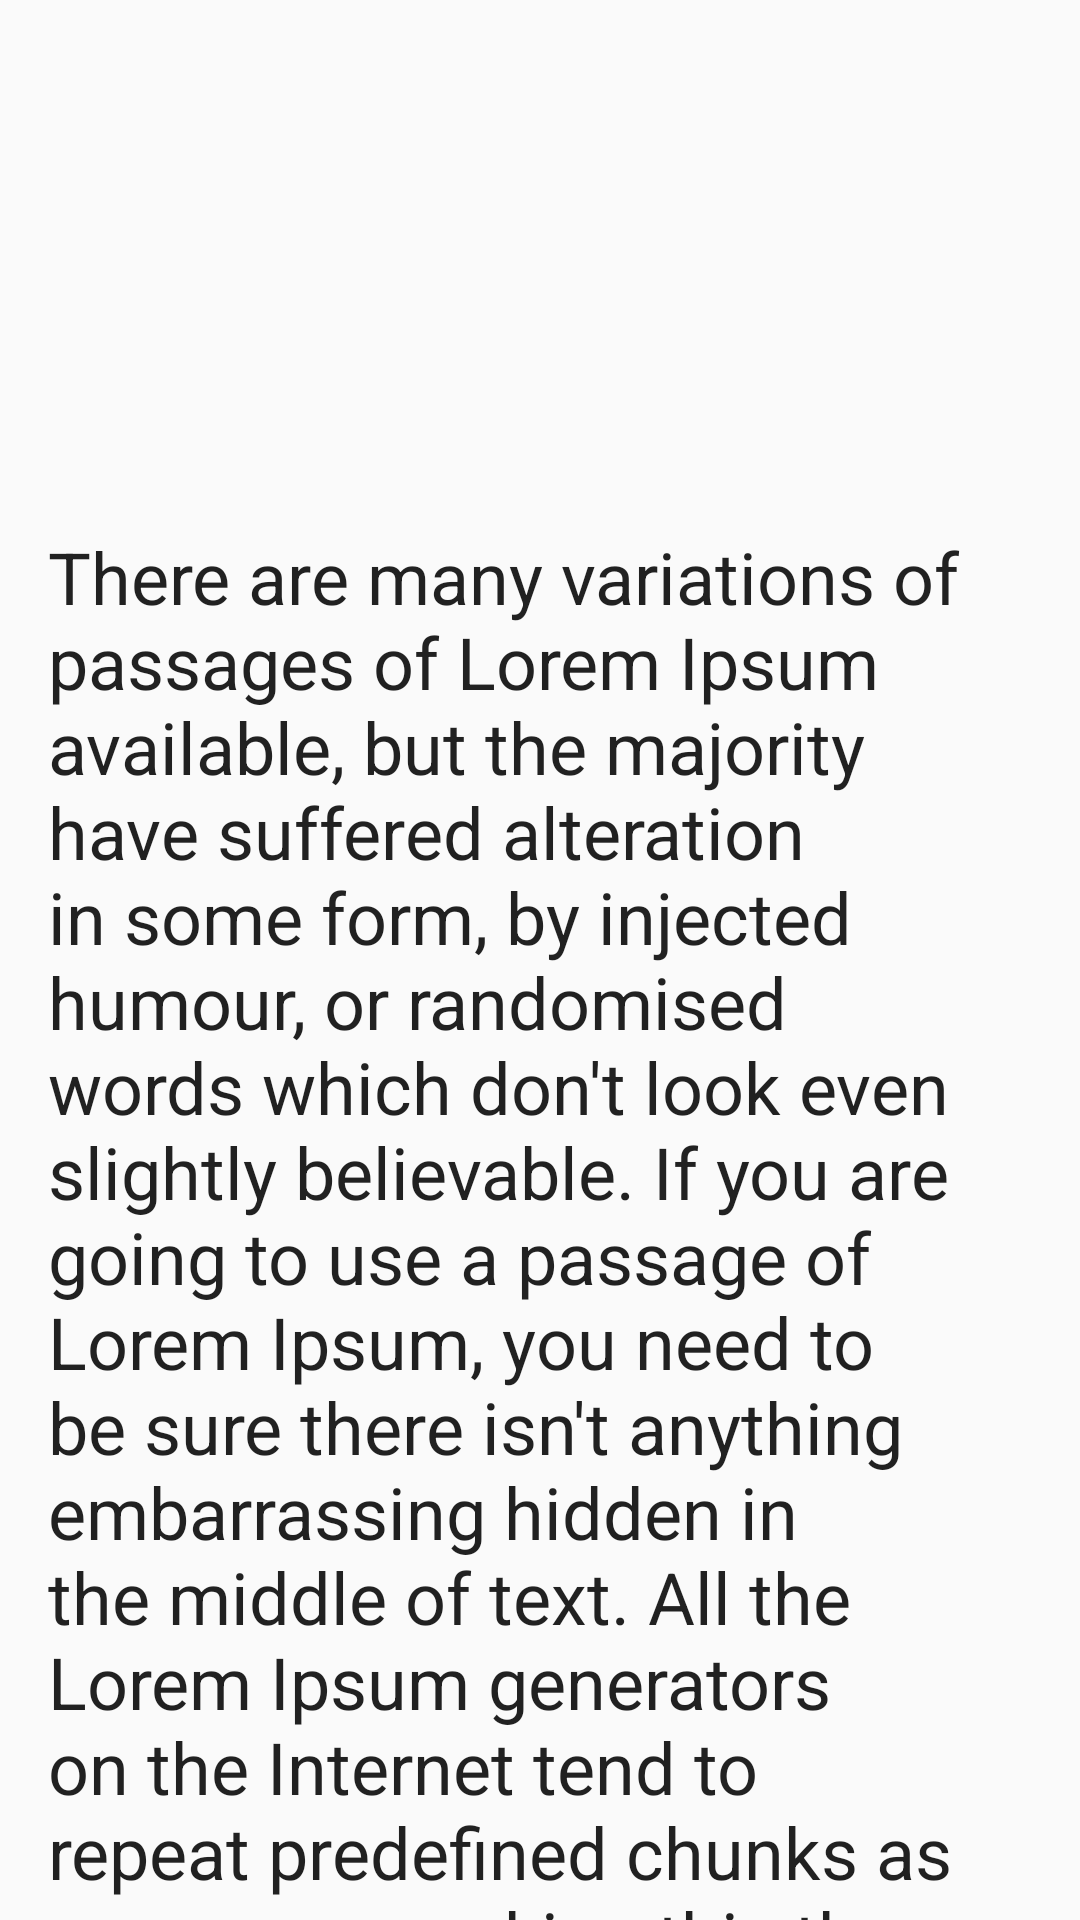

Here is an Android app screen rendered from its layout file. Give the layout XML and the strings, colors and styles it references.
<!-- AndroidManifest.xml: application theme AppTheme -->
<!-- res/layout/activity_second.xml -->
<?xml version="1.0" encoding="utf-8"?>
<androidx.constraintlayout.widget.ConstraintLayout xmlns:android="http://schemas.android.com/apk/res/android"
    xmlns:app="http://schemas.android.com/apk/res-auto"
    xmlns:tools="http://schemas.android.com/tools"
    android:layout_width="match_parent"
    android:layout_height="match_parent"
    tools:context=".secondActivity">

    <LinearLayout
        android:layout_width="match_parent"
        android:layout_height="match_parent"
        android:orientation="vertical">

        <ImageView
            android:id="@+id/edtImageViewSecond"
            android:layout_width="wrap_content"
            android:layout_height="150dp"
            android:contentDescription="@string/todo"
            android:scaleType="centerCrop"
            app:srcCompat="@drawable/image" />

        <androidx.core.widget.NestedScrollView
            android:layout_width="match_parent"
            android:layout_height="match_parent"
            android:layout_marginTop="10dp"
            android:elevation="30dp">

            <TextView
                android:id="@+id/edtDescriptionSecond"
                android:layout_width="match_parent"
                android:layout_height="match_parent"
                android:layout_margin="16dp"
                android:text="@string/data"
                android:textAppearance="@style/TextAppearance.AppCompat.Headline" />
        </androidx.core.widget.NestedScrollView>

    </LinearLayout>
</androidx.constraintlayout.widget.ConstraintLayout>
<!-- resources referenced by this layout -->
<resources>
  <string name="data">There are many variations of passages of Lorem Ipsum available, but the majority have suffered alteration in some form, by injected humour, or randomised words which don\'t look even slightly believable. If you are going to use a passage of Lorem Ipsum, you need to be sure there isn\'t anything embarrassing hidden in the middle of text. All the Lorem Ipsum generators on the Internet tend to repeat predefined chunks as necessary, making this the first true generator on the Internet. It uses a dictionary of over 200 Latin words, combined with a handful of model sentence structures, to generate Lorem Ipsum which looks reasonable. The generated Lorem Ipsum is therefore always free from repetition, injected humour, or non-characteristic words etc.</string>
  <string name="todo">TODO</string>
  <style name="AppTheme" parent="Theme.AppCompat.Light.DarkActionBar">
          
          <item name="colorPrimary">@color/colorPrimary</item>
          <item name="colorPrimaryDark">@color/colorPrimaryDark</item>
          <item name="colorAccent">@color/colorAccent</item>
      </style>
  <!-- not gathered from this repository: default colours our renderer supplied (Android Studio template values) -->
  <color name="colorPrimary">#FF6200EE</color>
  <color name="colorPrimaryDark">#FF3700B3</color>
  <color name="colorAccent">#FF03DAC5</color>
</resources>
